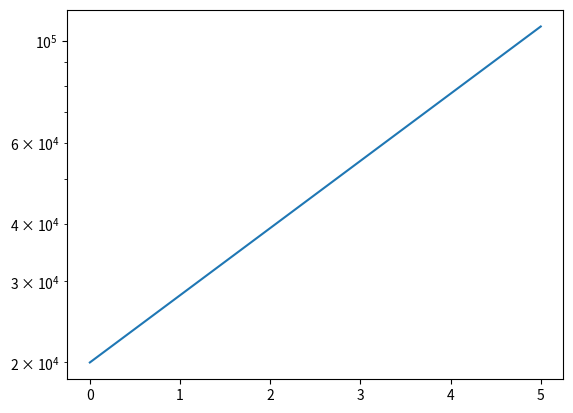

This chart was generated by the following Python code:
import matplotlib.pyplot as plt

N = lambda t: 20000 * 1.40**t

x = [0, 1, 2, 3, 4, 5]
y = []

for i in x:
    y.append(N(i))

plt.plot(x, y)
plt.yscale("log")
plt.show()
